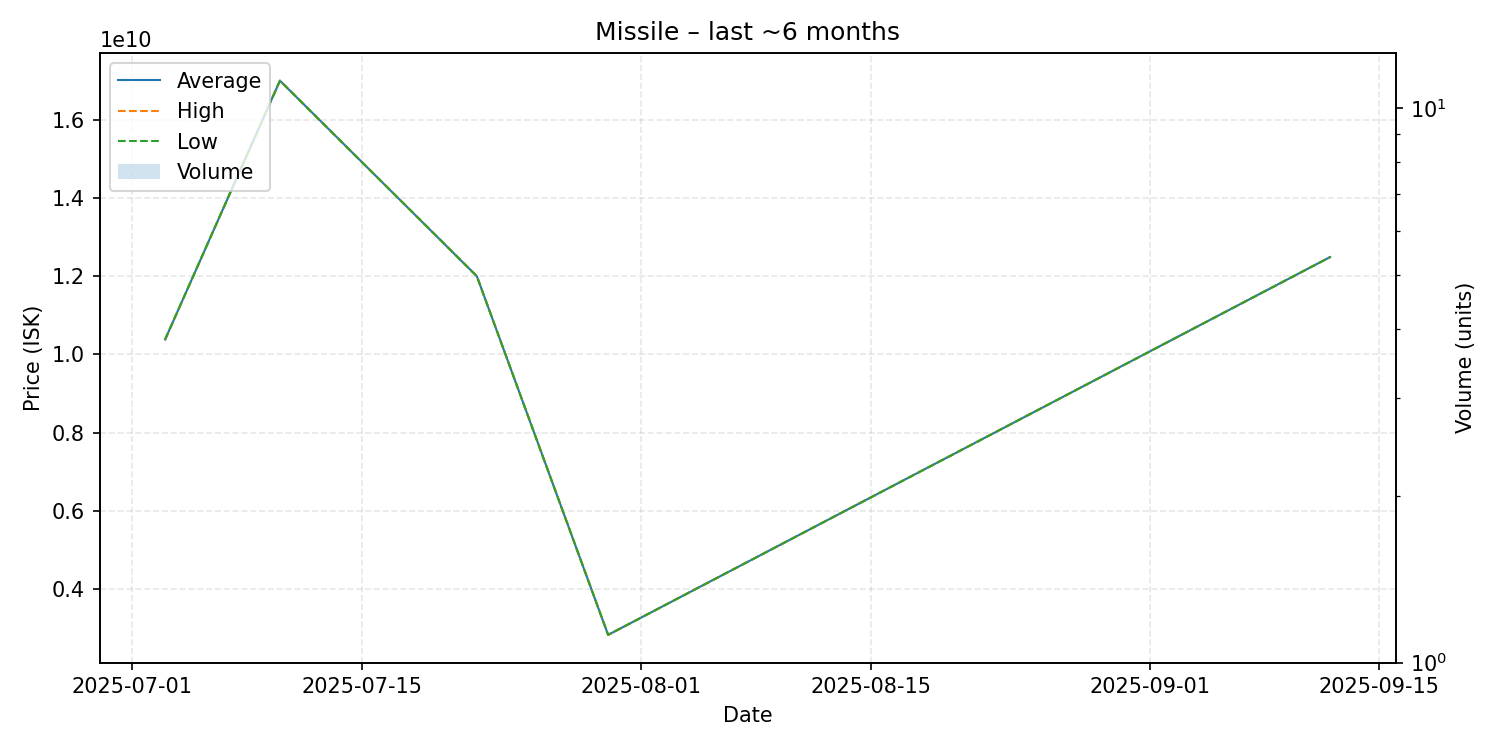

The file beside this chart, header and first rows:
date, average, highest, lowest, order_count, volume
2025-07-03, 10380000000, 10380000000, 10380000000, 1, 1
2025-07-10, 17000000000, 17000000000, 17000000000, 1, 1
2025-07-22, 12000000000, 12000000000, 12000000000, 1, 1
2025-07-30, 2828000000, 2828000000, 2828000000, 1, 1
2025-09-12, 12490000000, 12490000000, 12490000000, 1, 1
